4-way image classification set "dataset" from GitHub (ll7/paf22); label vocabulary: back of traffic light, green light, red light, yellow light.

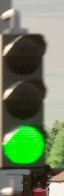
Label: green light

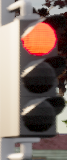
Label: red light

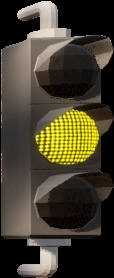
Label: yellow light

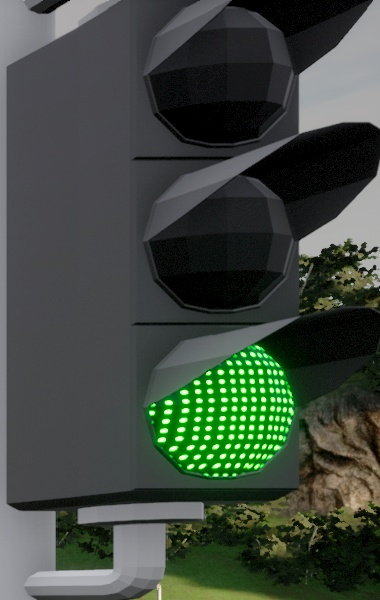
Label: green light

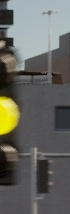
Label: yellow light
